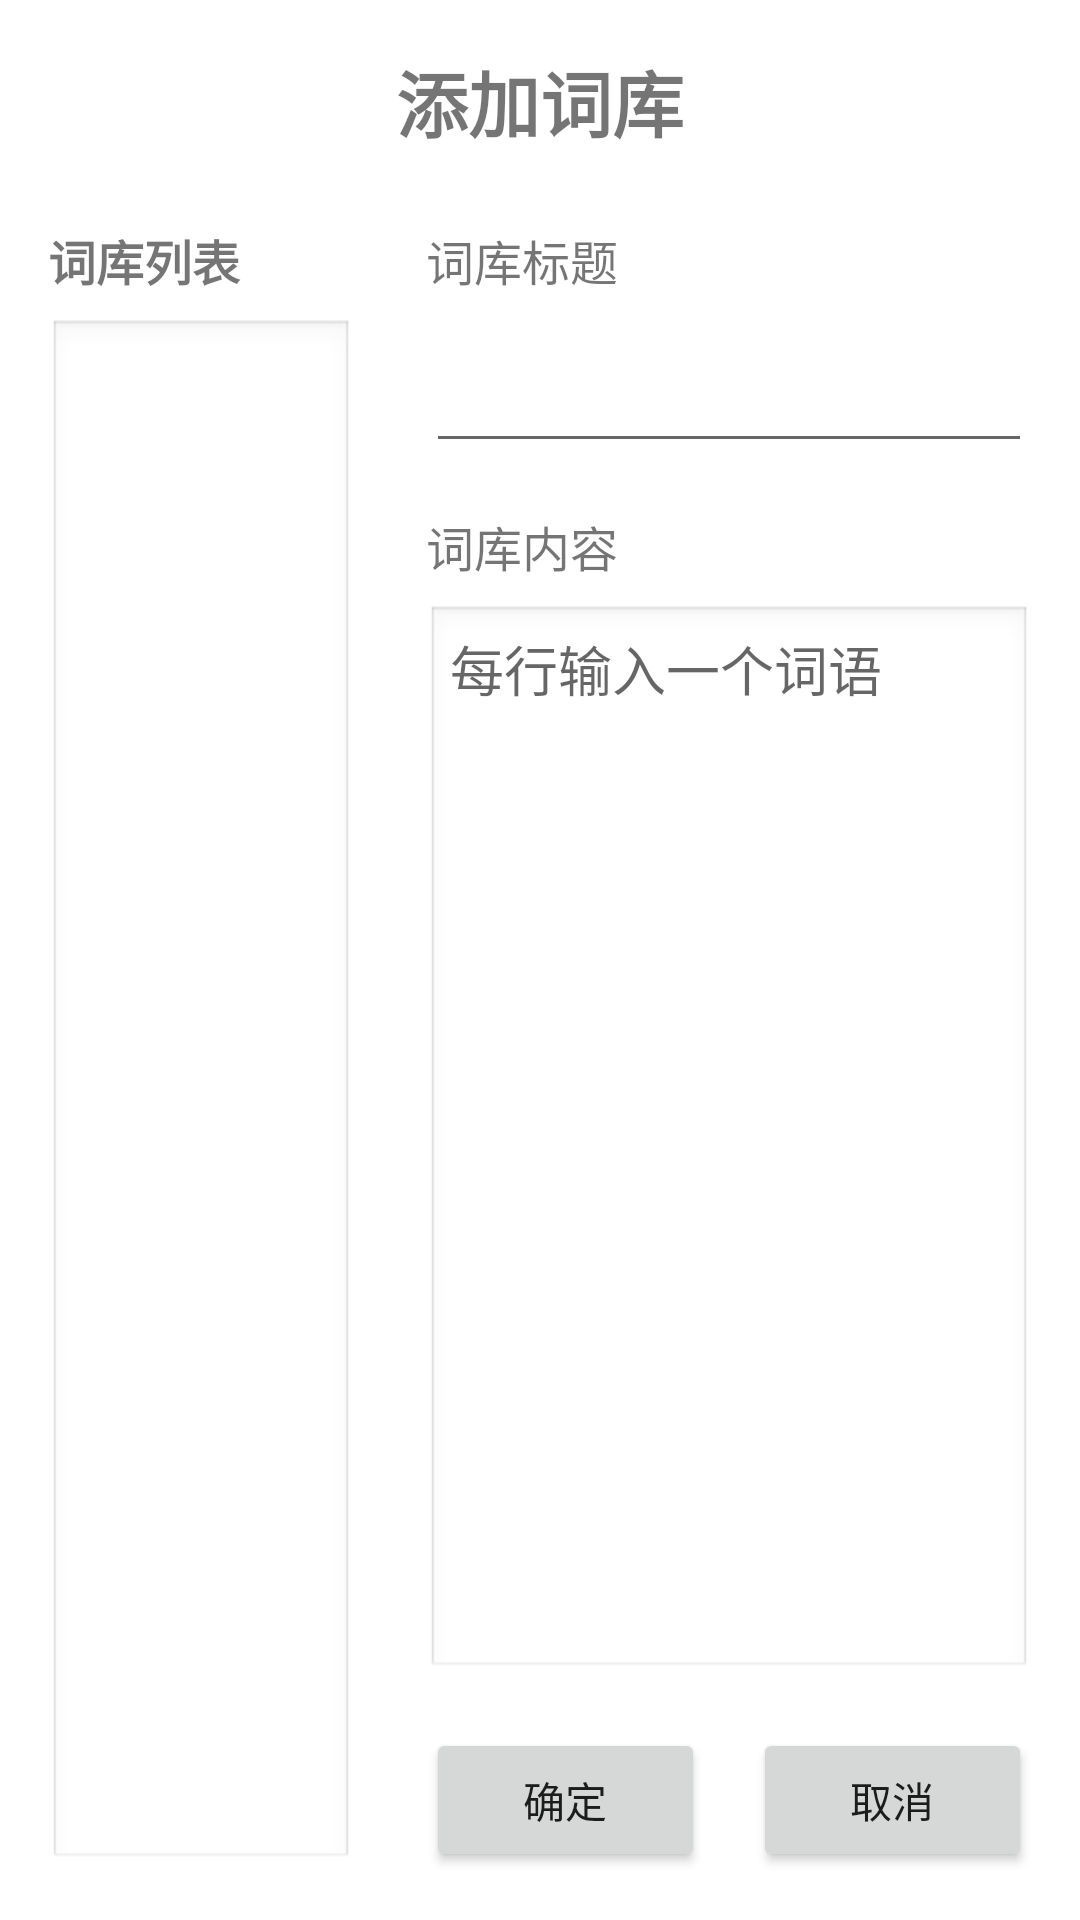

The Android layout XML behind this screen, and the referenced resources:
<!-- AndroidManifest.xml: application theme Theme.XiaoLianCaiCi -->
<!-- res/layout/activity_add_words.xml -->
<?xml version="1.0" encoding="utf-8"?>
<androidx.constraintlayout.widget.ConstraintLayout xmlns:android="http://schemas.android.com/apk/res/android"
    xmlns:app="http://schemas.android.com/apk/res-auto"
    xmlns:tools="http://schemas.android.com/tools"
    android:layout_width="match_parent"
    android:layout_height="match_parent"
    tools:context=".AddWordsActivity">

    <TextView
        android:id="@+id/textViewTitle"
        android:layout_width="wrap_content"
        android:layout_height="wrap_content"
        android:layout_marginTop="16dp"
        android:text="@string/add_word_library"
        android:textSize="24sp"
        android:textStyle="bold"
        app:layout_constraintEnd_toEndOf="parent"
        app:layout_constraintStart_toStartOf="parent"
        app:layout_constraintTop_toTopOf="parent" />

    <androidx.constraintlayout.widget.Guideline
        android:id="@+id/guideline"
        android:layout_width="wrap_content"
        android:layout_height="wrap_content"
        android:orientation="vertical"
        app:layout_constraintGuide_percent="0.35" />

    
    <TextView
        android:id="@+id/textViewLibraryList"
        android:layout_width="0dp"
        android:layout_height="wrap_content"
        android:layout_marginStart="16dp"
        android:layout_marginTop="24dp"
        android:text="@string/word_library_list"
        android:textSize="16sp"
        android:textStyle="bold"
        app:layout_constraintEnd_toStartOf="@+id/guideline"
        app:layout_constraintStart_toStartOf="parent"
        app:layout_constraintTop_toBottomOf="@+id/textViewTitle" />

    <androidx.recyclerview.widget.RecyclerView
        android:id="@+id/recyclerViewLibraries"
        android:layout_width="0dp"
        android:layout_height="0dp"
        android:layout_marginStart="16dp"
        android:layout_marginTop="8dp"
        android:layout_marginEnd="8dp"
        android:layout_marginBottom="16dp"
        android:background="@android:drawable/edit_text"
        app:layout_constraintBottom_toBottomOf="parent"
        app:layout_constraintEnd_toStartOf="@+id/guideline"
        app:layout_constraintStart_toStartOf="parent"
        app:layout_constraintTop_toBottomOf="@+id/textViewLibraryList" />

    
    <TextView
        android:id="@+id/textViewLibraryTitleLabel"
        android:layout_width="0dp"
        android:layout_height="wrap_content"
        android:layout_marginStart="16dp"
        android:layout_marginTop="24dp"
        android:layout_marginEnd="16dp"
        android:text="@string/word_library_title"
        android:textSize="16sp"
        app:layout_constraintEnd_toEndOf="parent"
        app:layout_constraintStart_toStartOf="@+id/guideline"
        app:layout_constraintTop_toBottomOf="@+id/textViewTitle" />

    <EditText
        android:id="@+id/editTextLibraryTitle"
        android:layout_width="0dp"
        android:layout_height="wrap_content"
        android:layout_marginStart="16dp"
        android:layout_marginTop="8dp"
        android:layout_marginEnd="16dp"
        android:ems="10"
        android:inputType="text"
        android:minHeight="48dp"
        app:layout_constraintEnd_toEndOf="parent"
        app:layout_constraintStart_toStartOf="@+id/guideline"
        app:layout_constraintTop_toBottomOf="@+id/textViewLibraryTitleLabel" />

    <TextView
        android:id="@+id/textViewContentLabel"
        android:layout_width="0dp"
        android:layout_height="wrap_content"
        android:layout_marginStart="16dp"
        android:layout_marginTop="16dp"
        android:layout_marginEnd="16dp"
        android:text="@string/word_library_content"
        android:textSize="16sp"
        app:layout_constraintEnd_toEndOf="parent"
        app:layout_constraintStart_toStartOf="@+id/guideline"
        app:layout_constraintTop_toBottomOf="@+id/editTextLibraryTitle" />

    <EditText
        android:id="@+id/editTextLibraryContent"
        android:layout_width="0dp"
        android:layout_height="0dp"
        android:layout_marginStart="16dp"
        android:layout_marginTop="8dp"
        android:layout_marginEnd="16dp"
        android:layout_marginBottom="16dp"
        android:background="@android:drawable/edit_text"
        android:ems="10"
        android:gravity="start|top"
        android:hint="@string/word_library_content_hint"
        android:inputType="textMultiLine"
        android:minLines="5"
        android:padding="8dp"
        android:scrollbars="vertical"
        app:layout_constraintBottom_toTopOf="@+id/buttonCancel"
        app:layout_constraintEnd_toEndOf="parent"
        app:layout_constraintStart_toStartOf="@+id/guideline"
        app:layout_constraintTop_toBottomOf="@+id/textViewContentLabel" />

    <Button
        android:id="@+id/buttonConfirm"
        android:layout_width="0dp"
        android:layout_height="wrap_content"
        android:layout_marginStart="16dp"
        android:layout_marginEnd="8dp"
        android:layout_marginBottom="16dp"
        android:text="@string/confirm"
        app:layout_constraintBottom_toBottomOf="parent"
        app:layout_constraintEnd_toStartOf="@+id/buttonCancel"
        app:layout_constraintHorizontal_bias="0.5"
        app:layout_constraintStart_toStartOf="@+id/guideline" />

    <Button
        android:id="@+id/buttonCancel"
        android:layout_width="0dp"
        android:layout_height="wrap_content"
        android:layout_marginStart="8dp"
        android:layout_marginEnd="16dp"
        android:layout_marginBottom="16dp"
        android:text="@string/cancel"
        app:layout_constraintBottom_toBottomOf="parent"
        app:layout_constraintEnd_toEndOf="parent"
        app:layout_constraintHorizontal_bias="0.5"
        app:layout_constraintStart_toEndOf="@+id/buttonConfirm" />

</androidx.constraintlayout.widget.ConstraintLayout>
<!-- resources referenced by this layout -->
<resources>
  <string name="add_word_library">添加词库</string>
  <string name="cancel">取消</string>
  <string name="confirm">确定</string>
  <string name="word_library_content">词库内容</string>
  <string name="word_library_content_hint">每行输入一个词语</string>
  <string name="word_library_list">词库列表</string>
  <string name="word_library_title">词库标题</string>
  <style name="Theme.XiaoLianCaiCi" parent="Theme.MaterialComponents.DayNight.DarkActionBar">
          
          <item name="colorPrimary">@color/purple_500</item>
          <item name="colorPrimaryVariant">@color/purple_700</item>
          <item name="colorOnPrimary">@color/white</item>
          
          <item name="colorSecondary">@color/teal_200</item>
          <item name="colorSecondaryVariant">@color/teal_700</item>
          <item name="colorOnSecondary">@color/black</item>
          
          <item name="android:statusBarColor">?attr/colorPrimaryVariant</item>
          
          <item name="android:windowFullscreen">true</item>
          <item name="android:windowContentOverlay">@null</item>
      </style>
  <color name="purple_500">#FF6200EE</color>
  <color name="purple_700">#FF3700B3</color>
  <color name="white">#FFFFFFFF</color>
  <color name="teal_200">#FF03DAC5</color>
  <color name="teal_700">#FF018786</color>
  <color name="black">#FF000000</color>
</resources>
